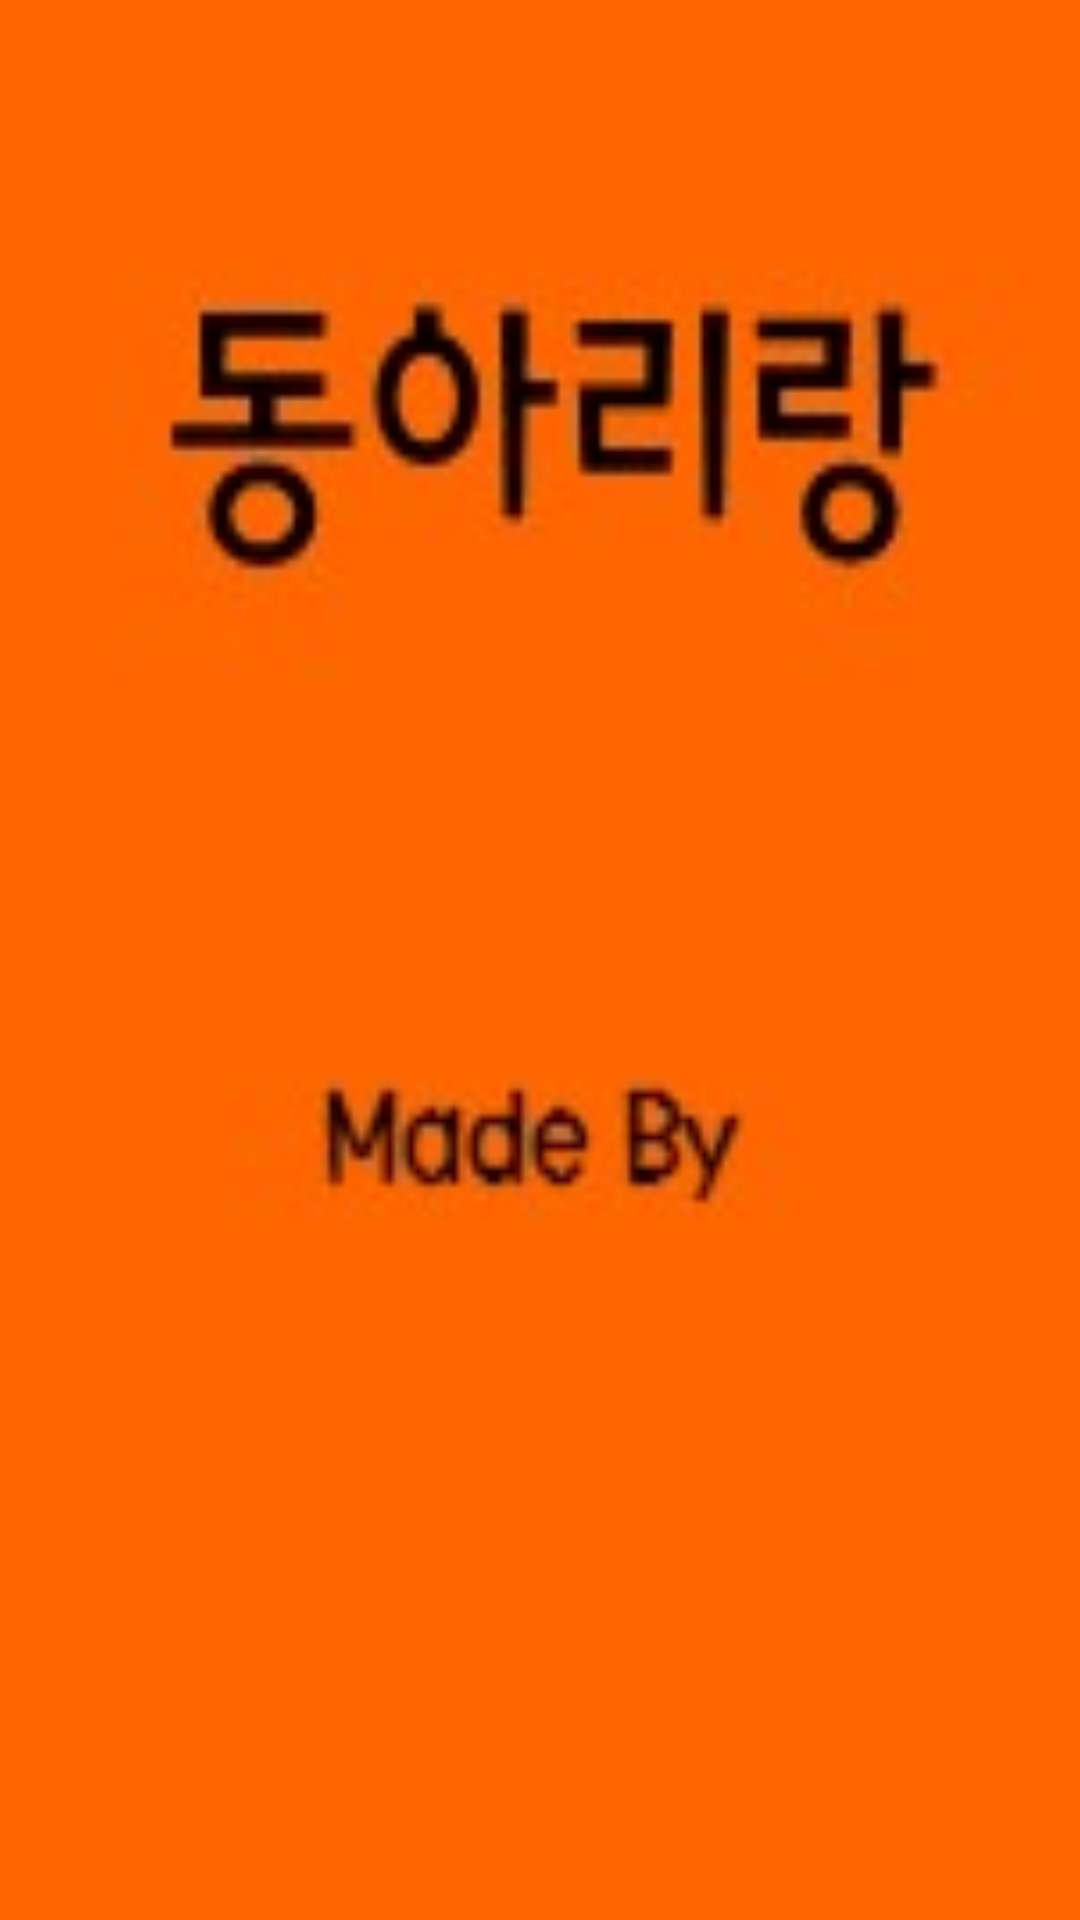

Android layout source for this screen:
<!-- AndroidManifest.xml: application theme AppTheme.NoActionBar -->
<!-- res/layout/activity_loading.xml -->
<?xml version="1.0" encoding="utf-8"?>
<LinearLayout xmlns:android="http://schemas.android.com/apk/res/android"
    android:orientation="vertical" android:layout_width="match_parent"
    android:layout_height="match_parent"
    android:background="@drawable/loading_page">

</LinearLayout>
<!-- resources referenced by this layout -->
<resources>
  <!-- drawable loading_page: jpg bitmap (drawable, 4458 bytes) -->
</resources>
